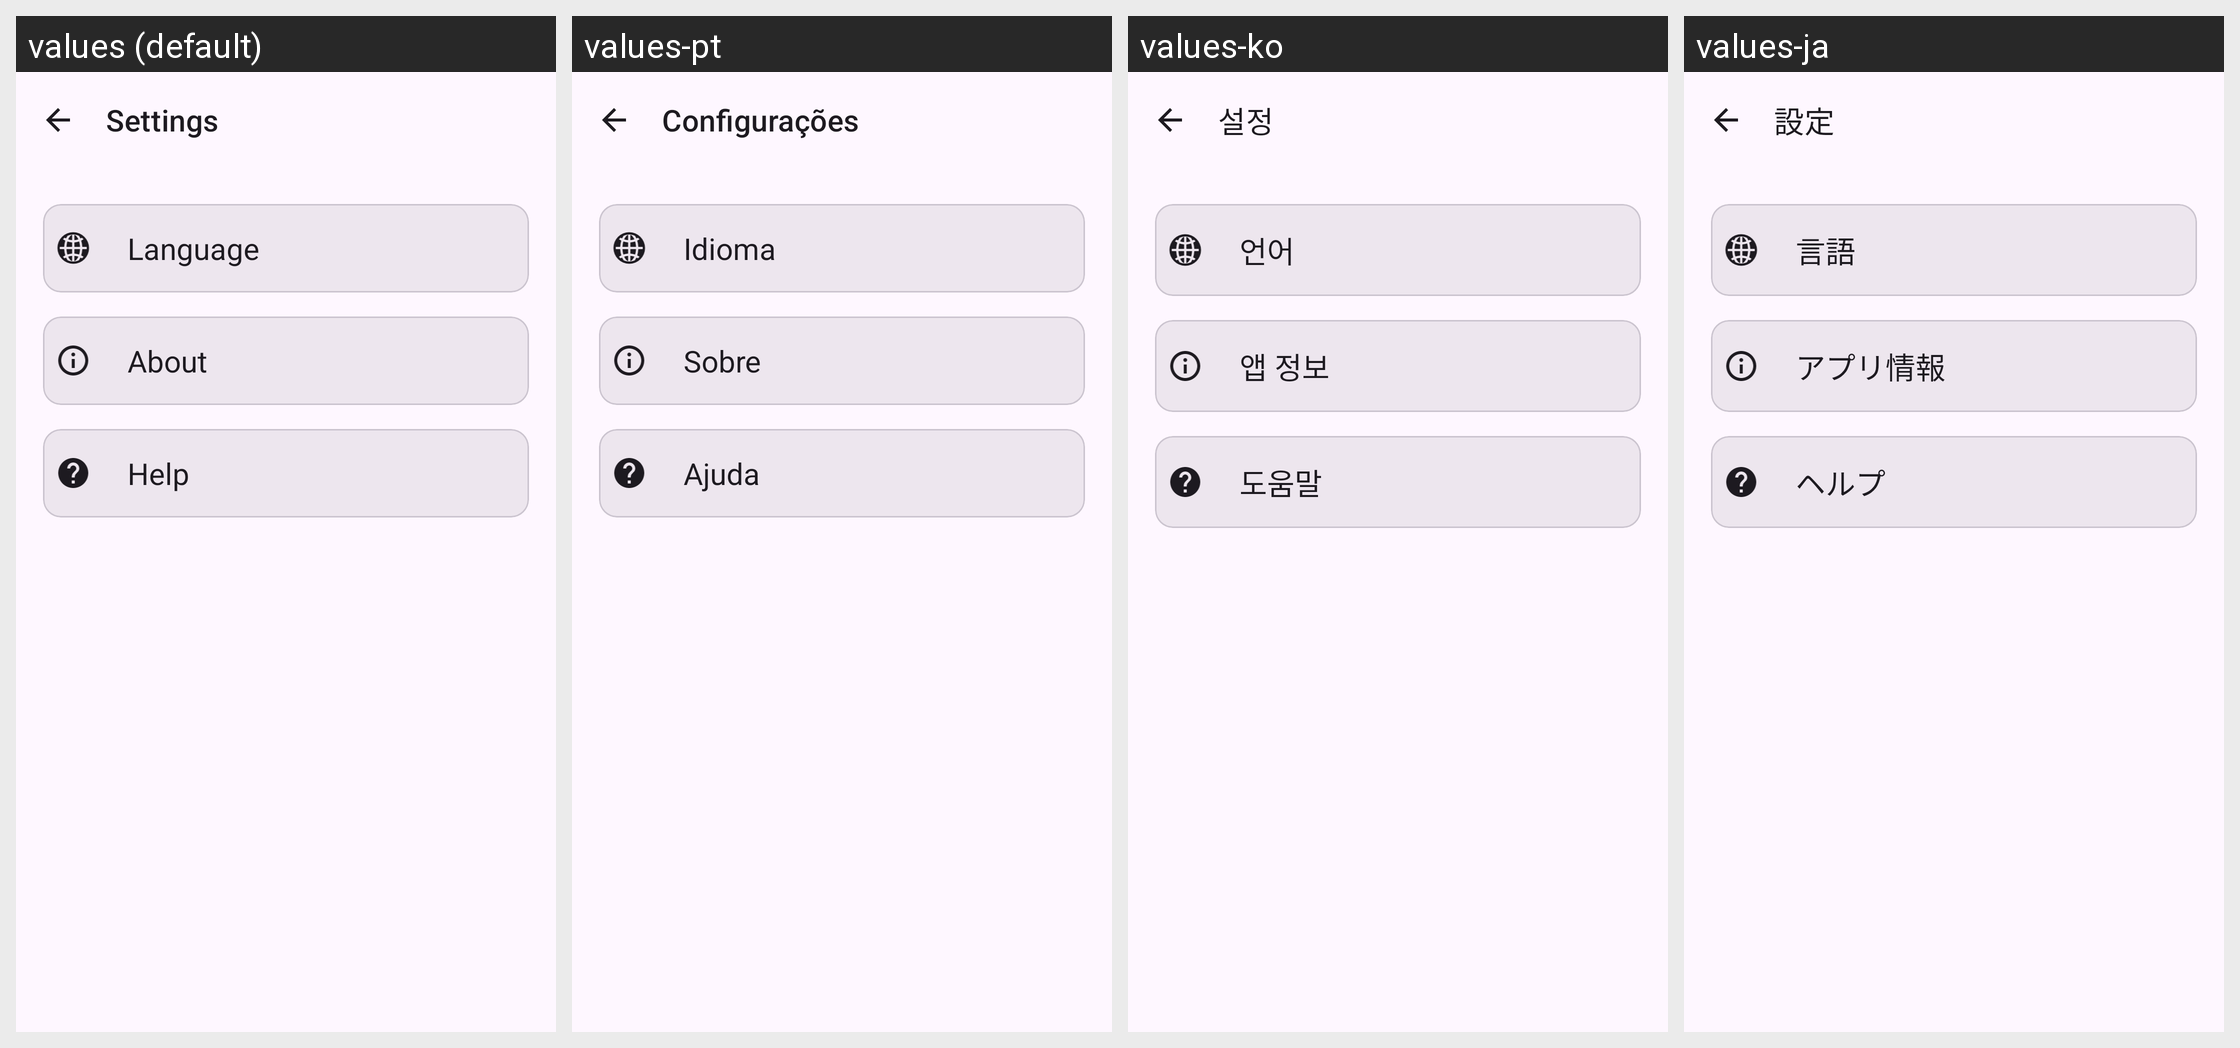

Here is an Android app screen in its default locale and in the app's own translations. Write out the translated-string differences for the strings that appear on this screen.
Android screen res/layout/activity_setting.xml rendered under 4 locales, left to right: values (default), values-pt, values-ko, values-ja. Device: Nexus 5 (rendered at 1080×1920; each locale shown at half size, 540×960, under a caption strip naming it); theme Theme.SmartAlarm.
Other locales in the repository, not shown: values-de, values-es, values-fr, values-hi, values-zh.
Strings drawn on this screen, with the default value and each locale's value (text and hints the layout hard-codes, and strings that could not be matched under every locale, appear in the picture but are not listed):

settings
  values: Settings
  values-pt: Configurações
  values-ko: 설정
  values-ja: 設定

language
  values: Language
  values-pt: Idioma
  values-ko: 언어
  values-ja: 言語

about
  values: About
  values-pt: Sobre
  values-ko: 앱 정보
  values-ja: アプリ情報

help
  values: Help
  values-pt: Ajuda
  values-ko: 도움말
  values-ja: ヘルプ
